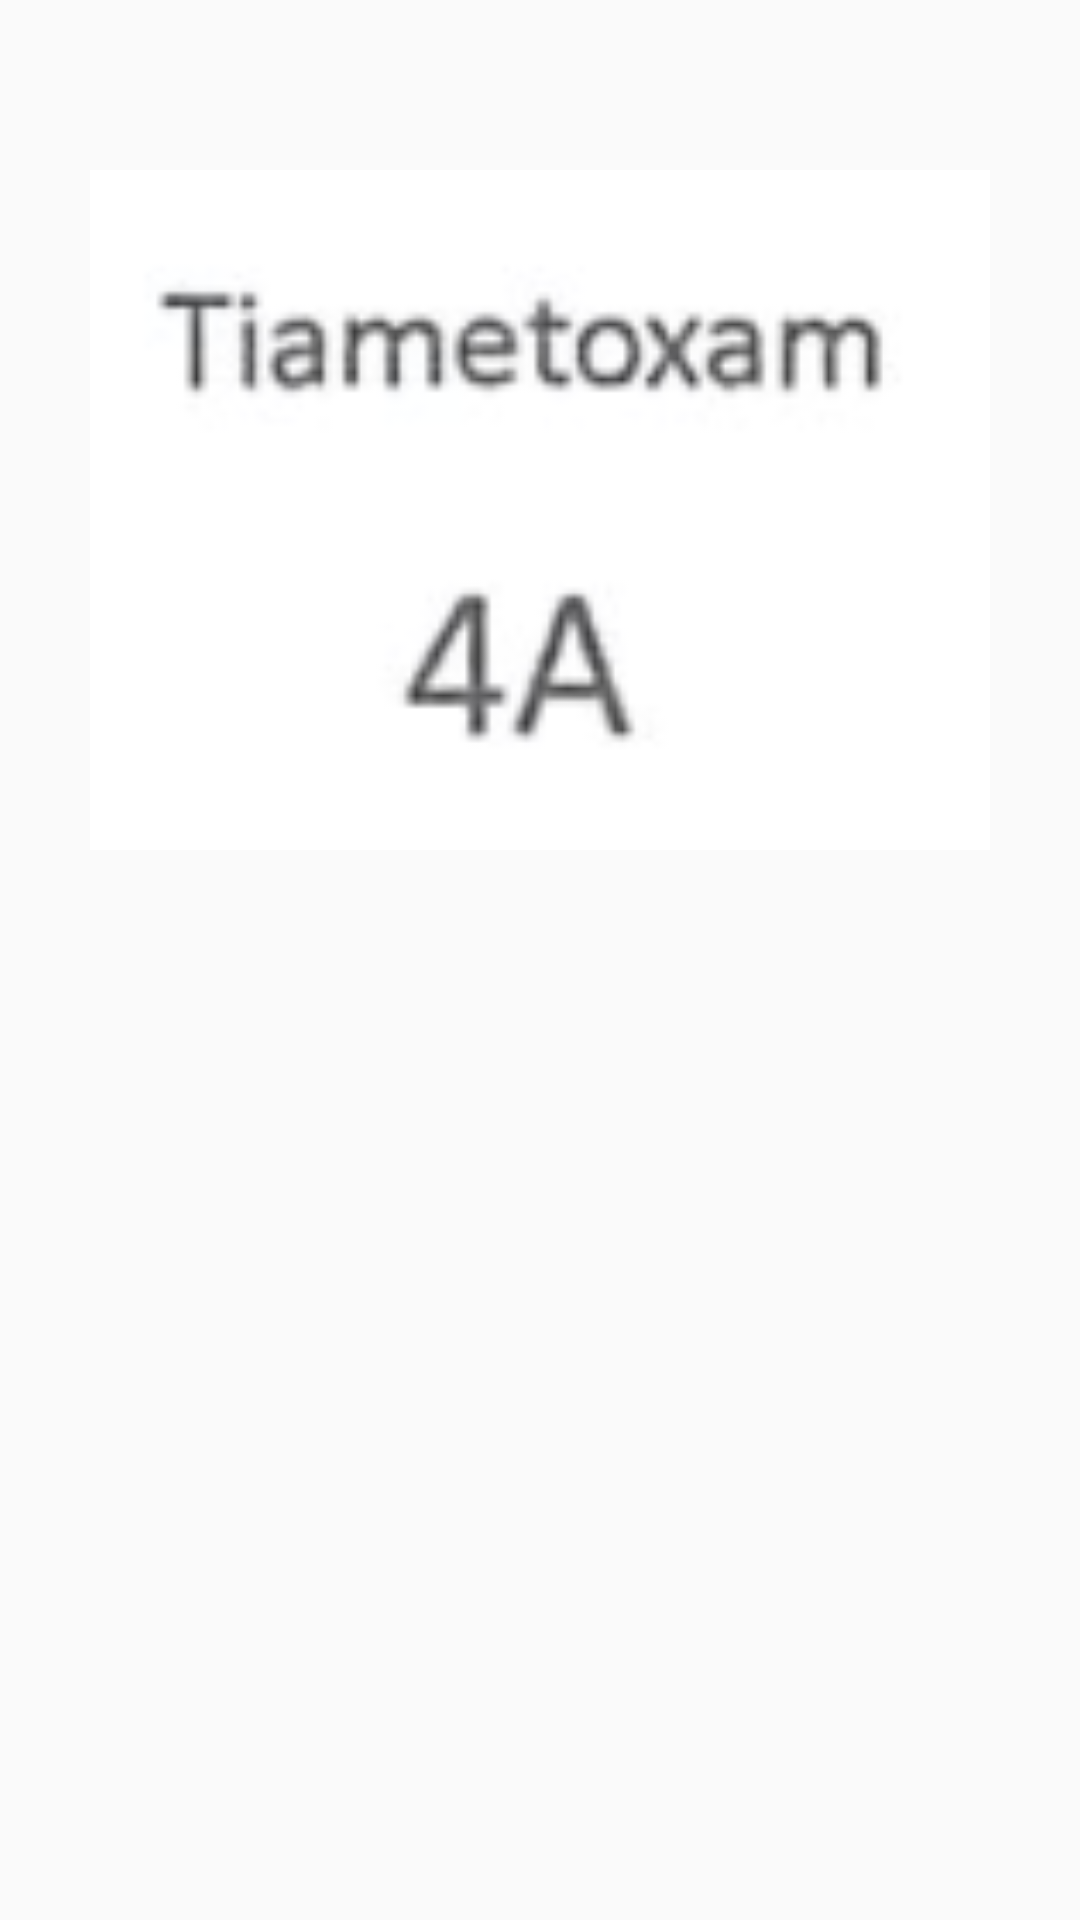

Android layout source for this screen:
<!-- AndroidManifest.xml: application theme AppTheme -->
<!-- res/layout/layout_siembra.xml -->
<?xml version="1.0" encoding="utf-8"?>
<RelativeLayout xmlns:android="http://schemas.android.com/apk/res/android"
    android:layout_width="match_parent" android:layout_height="match_parent">
    <ImageView
        android:layout_width="300dp"
        android:layout_height="300dp"
        android:src="@drawable/siembra"
        android:layout_centerHorizontal="true"
        android:layout_marginTop="20dp"/>

</RelativeLayout>
<!-- resources referenced by this layout -->
<resources>
  <!-- drawable siembra: png bitmap (drawable, 6533 bytes) -->
  <style name="AppTheme" parent="Theme.AppCompat.Light.NoActionBar">
          
          <item name="colorPrimary">@color/colorPrimary</item>
          <item name="colorPrimaryDark">@color/colorPrimaryDark</item>
          <item name="colorAccent">@color/colorAccent</item>
      </style>
  <color name="colorPrimary">#4caf50</color>
  <color name="colorPrimaryDark">#087f23</color>
  <color name="colorAccent">#69f0ae</color>
</resources>
